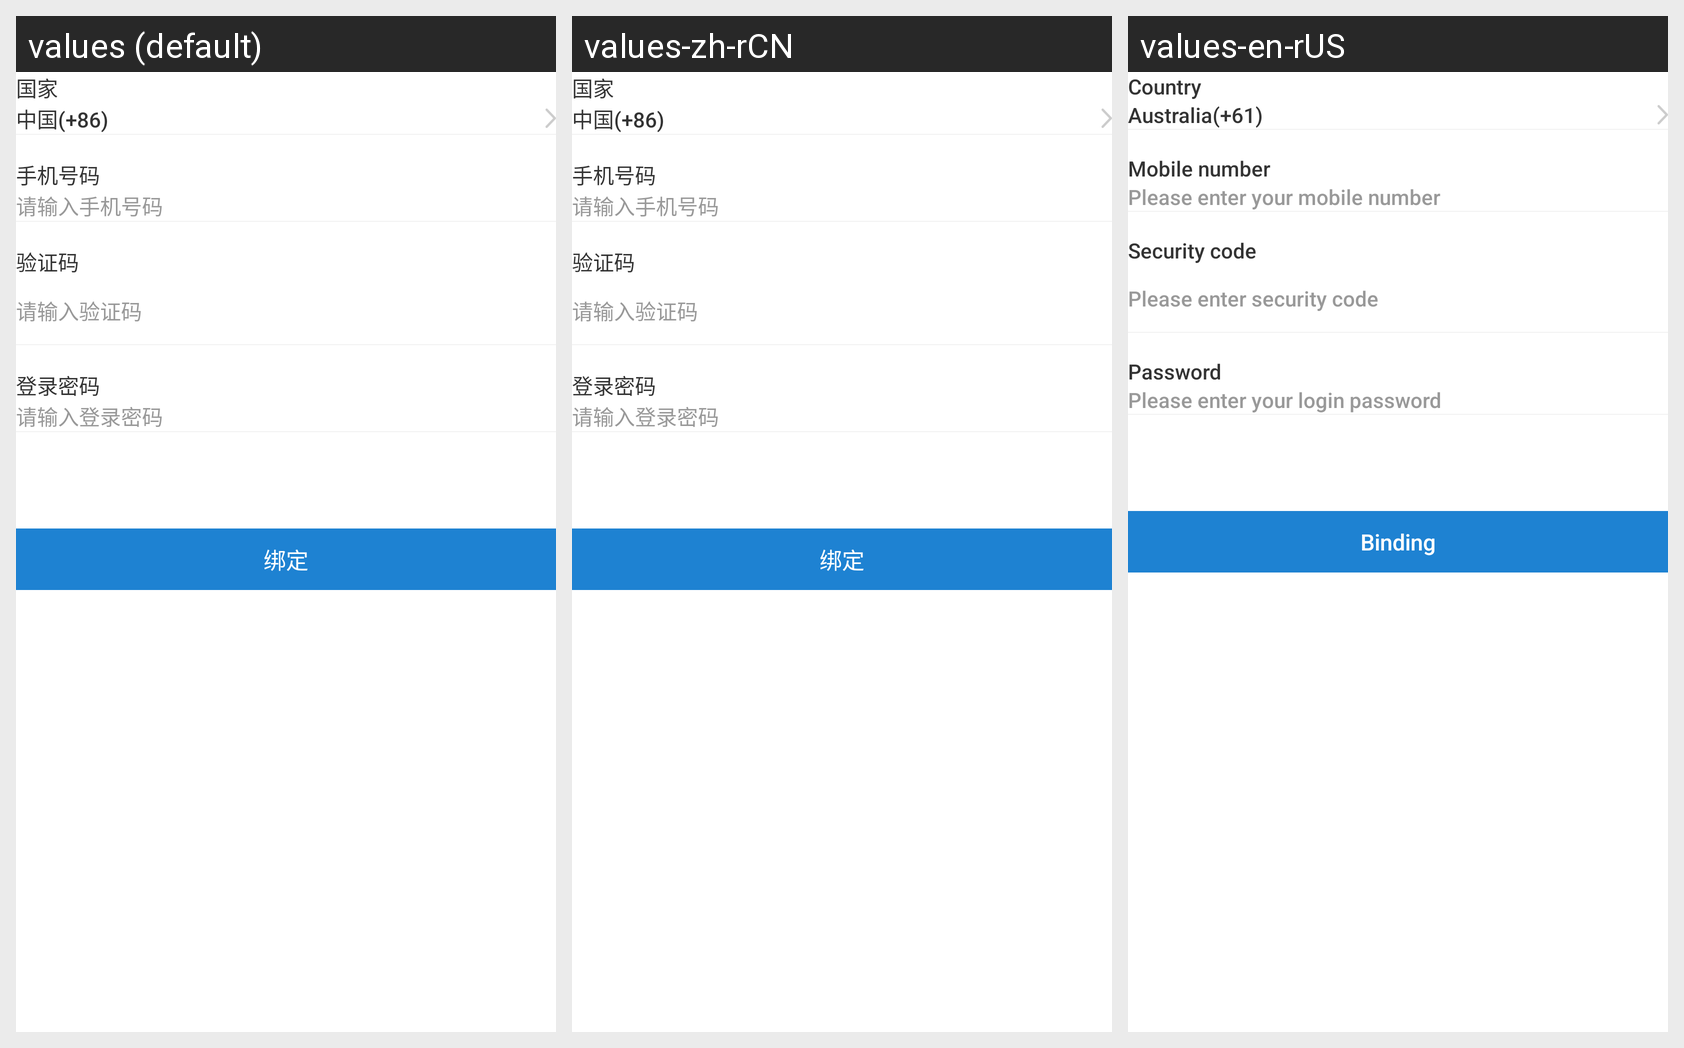

Strings drawn on this Android screen and how each of the app's shown locales translates them:
Android screen res/layout/activity_bind_phone.xml rendered under 3 locales, left to right: values (default), values-zh-rCN, values-en-rUS. Device: Nexus 5 (rendered at 1080×1920; each locale shown at half size, 540×960, under a caption strip naming it); theme AppTheme.
Strings drawn on this screen, with the default value and each locale's value (text and hints the layout hard-codes, and strings that could not be matched under every locale, appear in the picture but are not listed):

nation
  values: 国家
  values-zh-rCN: 国家
  values-en-rUS: Country

nation_default
  values: 中国(+86)
  values-zh-rCN: 中国(+86)
  values-en-rUS: Australia(+61)

phoneNo
  values: 手机号码
  values-zh-rCN: 手机号码
  values-en-rUS: Mobile number

phoneEdit
  values: 请输入手机号码
  values-zh-rCN: 请输入手机号码
  values-en-rUS: Please enter your mobile number

code_no
  values: 验证码
  values-zh-rCN: 验证码
  values-en-rUS: Security code

codeEdit
  values: 请输入验证码
  values-zh-rCN: 请输入验证码
  values-en-rUS: Please enter security code

loginPwd
  values: 登录密码
  values-zh-rCN: 登录密码
  values-en-rUS: Password

loginEdit
  values: 请输入登录密码
  values-zh-rCN: 请输入登录密码
  values-en-rUS: Please enter your login password

bind
  values: 绑定
  values-zh-rCN: 绑定
  values-en-rUS: Binding
